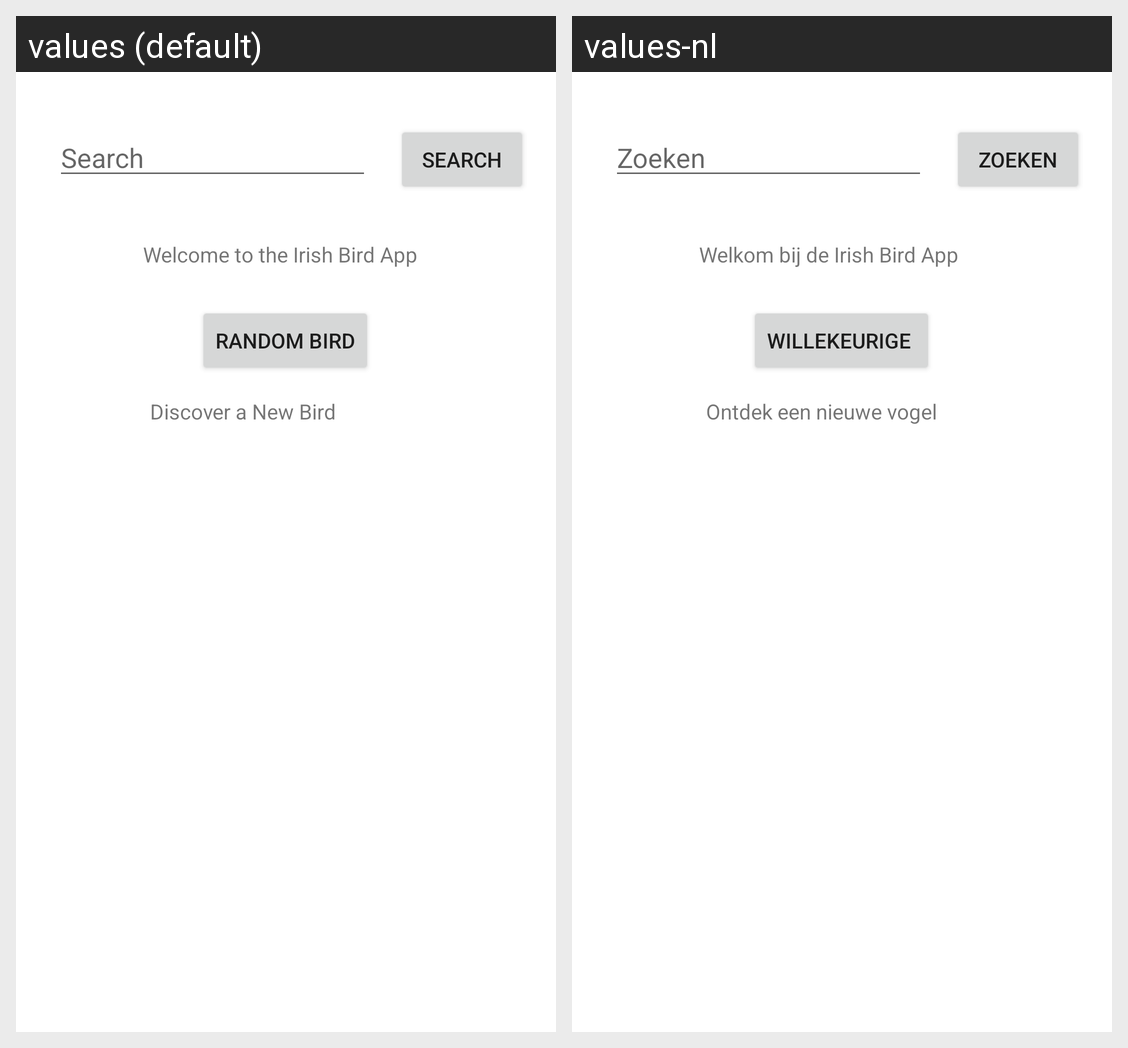

This grid shows one Android layout under two languages. Give, for every string resource on the screen, its name, the default text and each shown locale's text.
Android screen res/layout/activity_main.xml rendered under 2 locales, left to right: values (default), values-nl. Device: Nexus 5 (rendered at 1080×1920; each locale shown at half size, 540×960, under a caption strip naming it); theme Theme.IrishBIrdApp.
Strings drawn on this screen, with the default value and each locale's value (text and hints the layout hard-codes, and strings that could not be matched under every locale, appear in the picture but are not listed):

randomBird
  values: Random Bird
  values-nl: Willekeurige 

welcomeText
  values: Welcome to the Irish Bird App
  values-nl: Welkom bij de Irish Bird App

discoverText
  values: Discover a New Bird
  values-nl: Ontdek een nieuwe vogel

searchButtonLabel
  values: Search
  values-nl: Zoeken
